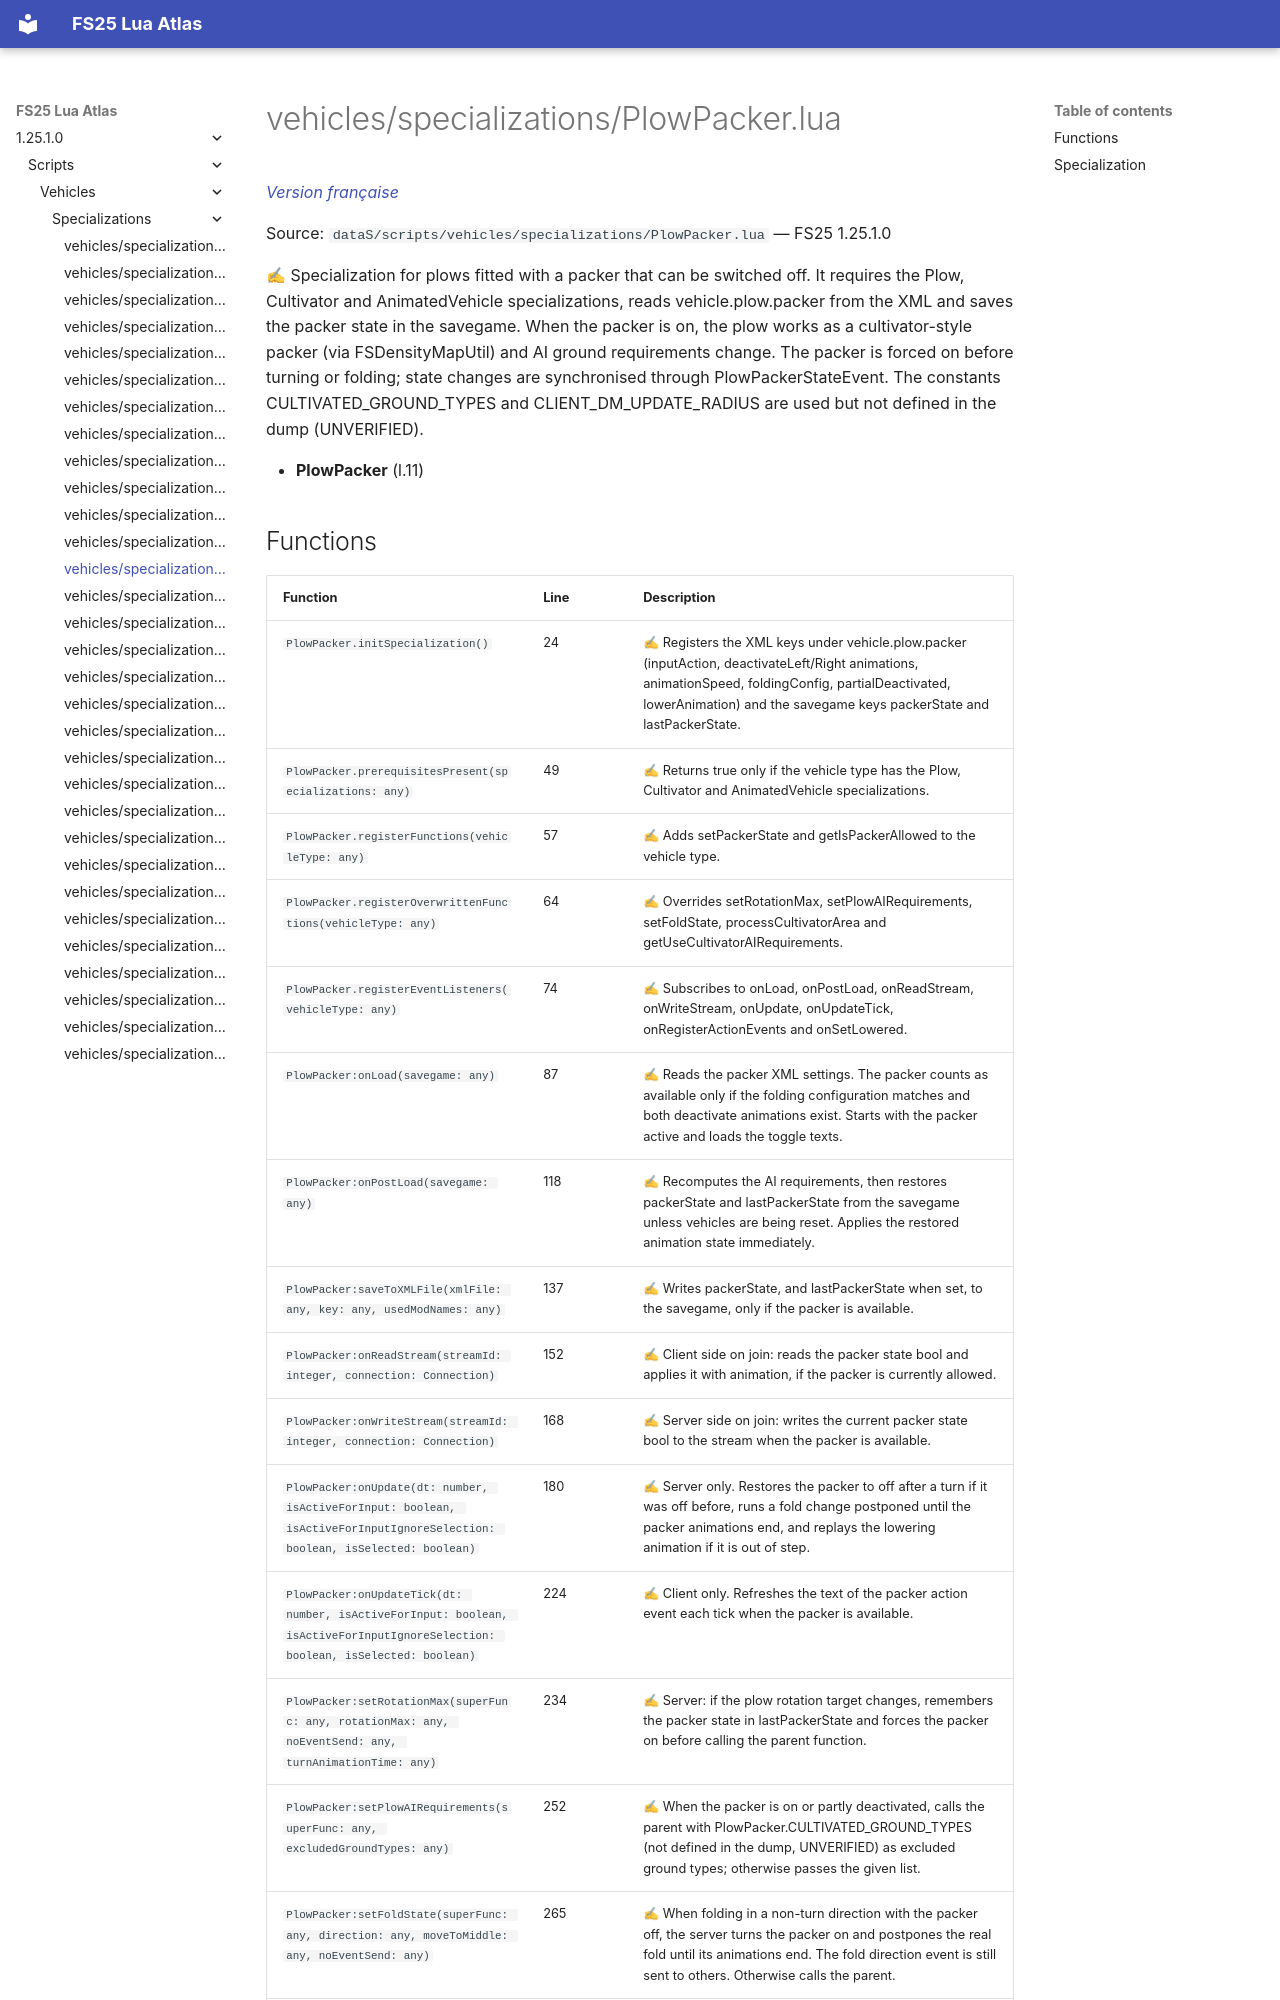

repository: Tim0219800/fs25-lua-atlas · page: 1.25.1.0/scripts/vehicles/specializations/PlowPacker.html · generator: mkdocs

# vehicles/specializations/PlowPacker.lua

*[Version française](../../../fr/scripts/vehicles/specializations/PlowPacker.md)*

Source: `dataS/scripts/vehicles/specializations/PlowPacker.lua` — FS25 1.25.1.0

✍ Specialization for plows fitted with a packer that can be switched off. It requires the Plow, Cultivator and AnimatedVehicle specializations, reads vehicle.plow.packer from the XML and saves the packer state in the savegame. When the packer is on, the plow works as a cultivator-style packer (via FSDensityMapUtil) and AI ground requirements change. The packer is forced on before turning or folding; state changes are synchronised through PlowPackerStateEvent. The constants CULTIVATED_GROUND_TYPES and CLIENT_DM_UPDATE_RADIUS are used but not defined in the dump (UNVERIFIED).

- **PlowPacker** (l.11)
